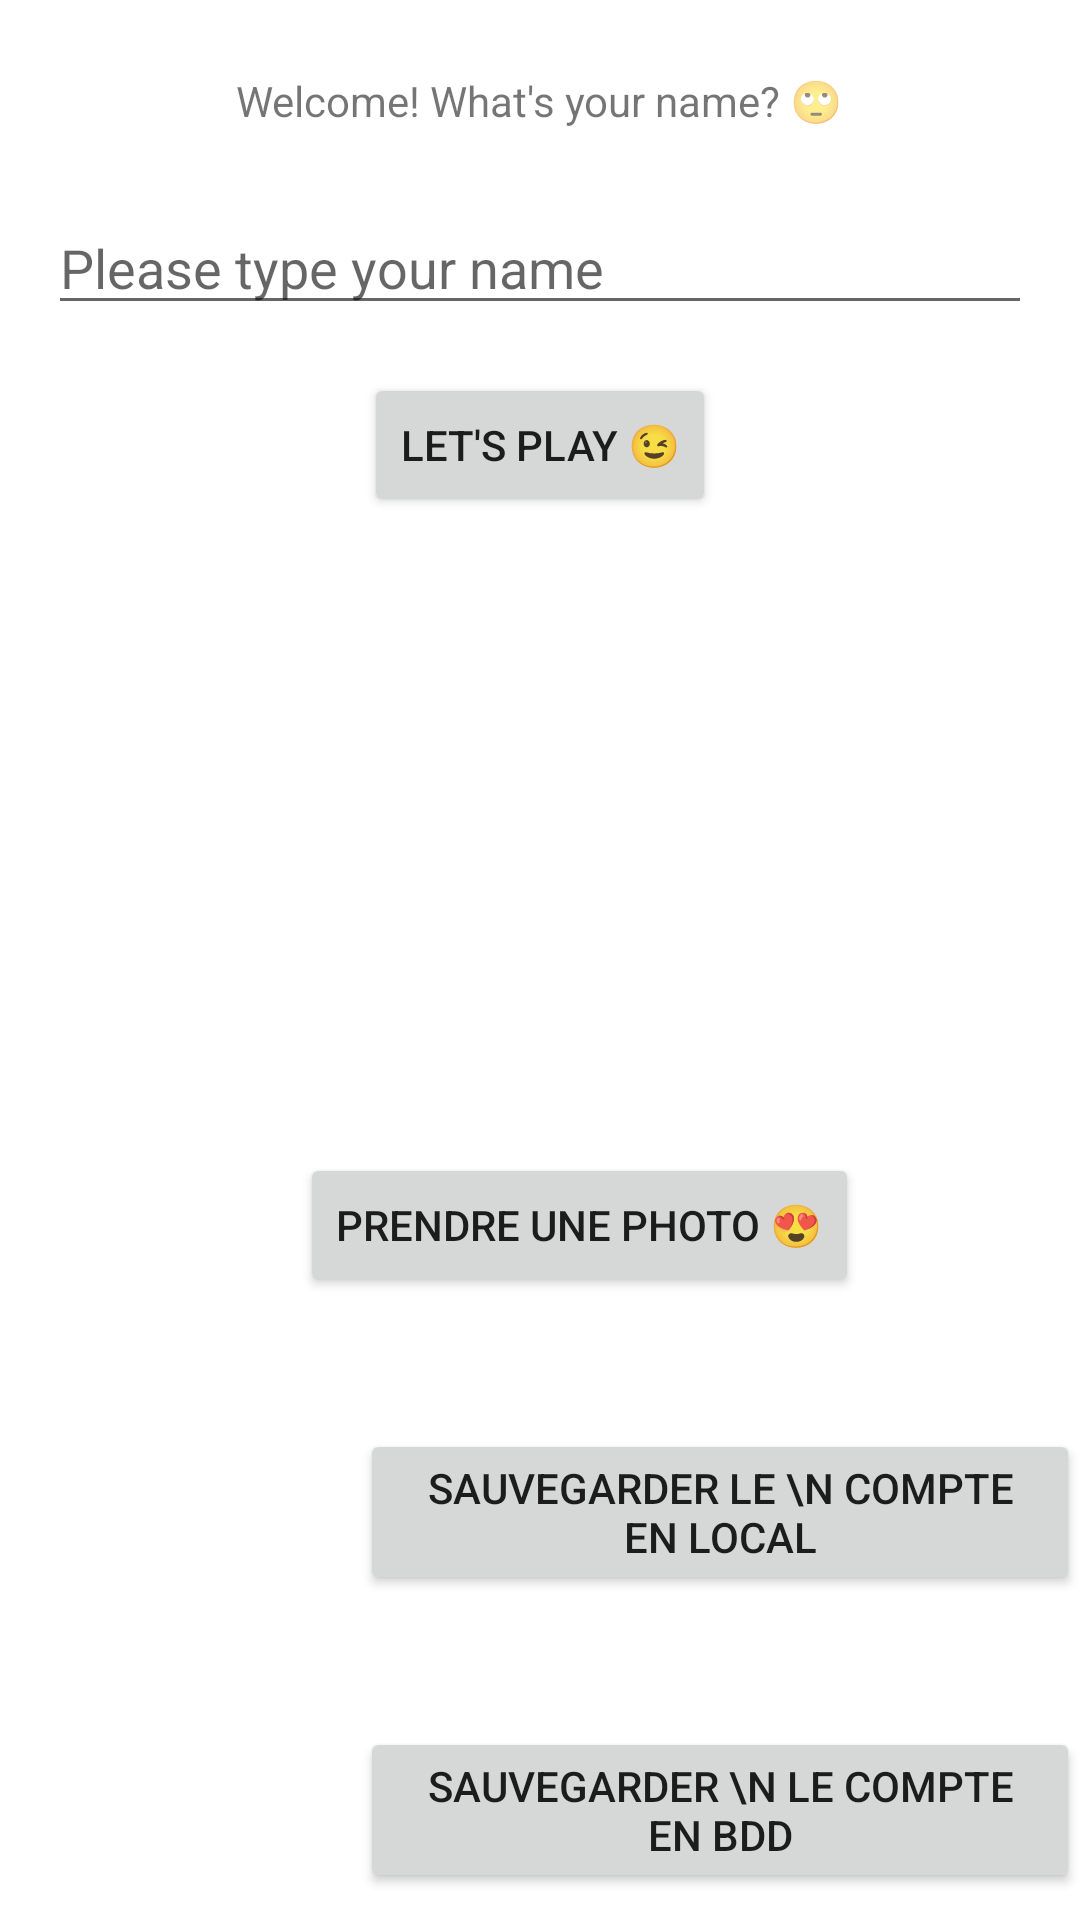

Reconstruct the res/layout file that produces this screen, plus the resources it refers to.
<!-- AndroidManifest.xml: application theme Theme.TopQuiz_Nayren -->
<!-- res/layout/activity_main.xml -->
<?xml version="1.0" encoding="utf-8"?>
<LinearLayout xmlns:android="http://schemas.android.com/apk/res/android"
    xmlns:tools="http://schemas.android.com/tools"
    android:layout_width="match_parent"
    android:layout_height="match_parent"
    xmlns:app="http://schemas.android.com/apk/res-auto"
    tools:context=".controller.MainActivity"
    android:orientation="vertical"

    >


    <TextView
        android:id="@+id/main_textview_greeting"
        android:layout_width="wrap_content"
        android:layout_height="wrap_content"
        android:text="Welcome! What's your name? 🙄"

        android:layout_gravity="center"
        android:gravity="left"
        android:layout_margin="16dp"
        android:padding="8dp"
        />

    <EditText
        android:id="@+id/main_edittext_name"
        android:layout_width="match_parent"
        android:layout_height="wrap_content"
        android:layout_marginStart="16dp"
        android:layout_marginEnd="16dp"
        android:hint="Please type your name"

        />
    <Button
        android:id="@+id/main_button_play"
        android:layout_width="wrap_content"
        android:layout_height="wrap_content"
        android:layout_gravity="center_horizontal"
        android:layout_margin="16dp"
        android:text="Let's play 😉"

        />

    <ImageView
        android:id="@+id/imageView"
        android:layout_width="383dp"
        android:layout_height="175dp"
        android:layout_marginStart="16dp"
        android:layout_marginLeft="16dp"
        android:layout_marginTop="21dp"
        android:layout_marginEnd="16dp"
        android:layout_marginRight="16dp"
        app:layout_constraintEnd_toEndOf="parent"
        app:layout_constraintStart_toStartOf="parent"
        app:layout_constraintTop_toTopOf="parent"
        app:srcCompat="@drawable/ic_launcher_foreground"
        tools:ignore="VectorDrawableCompat" />

    <Button
        android:id="@+id/button_image"
        android:layout_width="wrap_content"
        android:layout_height="wrap_content"
        android:layout_marginLeft="100dp"
        android:layout_weight="0"
        android:text="Prendre une Photo 😍" />

    <Button
        android:id="@+id/button_save"
        android:layout_width="wrap_content"
        android:layout_height="wrap_content"
        android:layout_marginLeft="120dp"
        android:layout_marginTop="44dp"
        android:text="Sauvegarder le \n compte en local"
        app:layout_constraintEnd_toEndOf="parent"
        app:layout_constraintStart_toStartOf="parent"
        app:layout_constraintTop_toBottomOf="@+id/editText" />

    <Button
        android:id="@+id/button_save_bdd"
        android:layout_width="wrap_content"
        android:layout_height="wrap_content"
        android:layout_marginLeft="120dp"
        android:layout_marginTop="44dp"
        android:text="Sauvegarder \n le compte en BDD"
        app:layout_constraintEnd_toEndOf="parent"
        app:layout_constraintStart_toStartOf="parent"
        app:layout_constraintTop_toBottomOf="@+id/editText" />

</LinearLayout>
<!-- resources referenced by this layout -->
<resources>
  <style name="Theme.TopQuiz_Nayren" parent="Theme.MaterialComponents.DayNight.DarkActionBar">
          
          <item name="colorPrimary">@color/purple_500</item>
          <item name="colorPrimaryVariant">@color/purple_700</item>
          <item name="colorOnPrimary">@color/white</item>
          
          <item name="colorSecondary">@color/teal_200</item>
          <item name="colorSecondaryVariant">@color/teal_700</item>
          <item name="colorOnSecondary">@color/black</item>
          
          <item name="android:statusBarColor">?attr/colorPrimaryVariant</item>
          
      </style>
  <color name="purple_500">#FF6200EE</color>
  <color name="purple_700">#FF3700B3</color>
  <color name="white">#FFFFFFFF</color>
  <color name="teal_200">#FF03DAC5</color>
  <color name="teal_700">#FF018786</color>
  <color name="black">#FF000000</color>
</resources>
